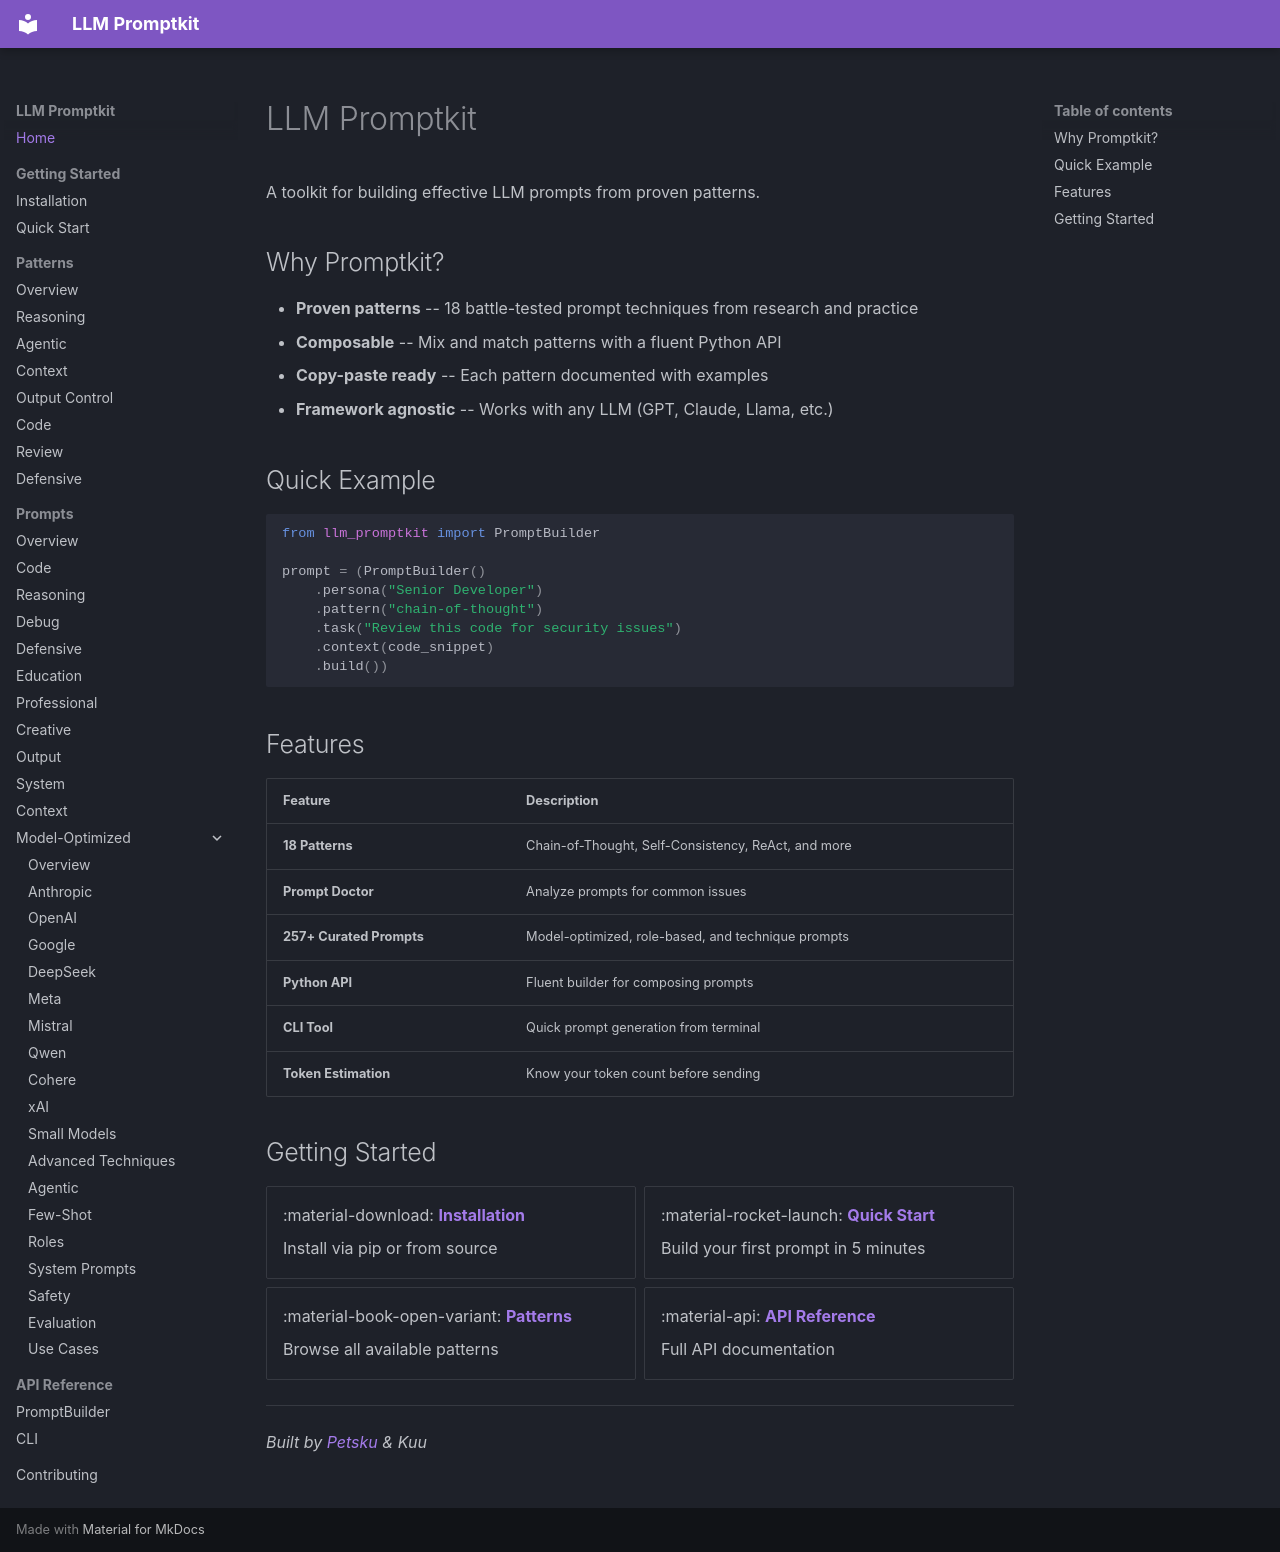

repository: Petsku01/promptkit · page: index.html · generator: mkdocs

# LLM Promptkit

A toolkit for building effective LLM prompts from proven patterns.

## Why Promptkit?

- **Proven patterns** -- 18 battle-tested prompt techniques from research and practice
- **Composable** -- Mix and match patterns with a fluent Python API
- **Copy-paste ready** -- Each pattern documented with examples
- **Framework agnostic** -- Works with any LLM (GPT, Claude, Llama, etc.)

## Quick Example

```python
from llm_promptkit import PromptBuilder

prompt = (PromptBuilder()
    .persona("Senior Developer")
    .pattern("chain-of-thought")
    .task("Review this code for security issues")
    .context(code_snippet)
    .build())
```

## Features

| Feature | Description |
|---------|-------------|
| **18 Patterns** | Chain-of-Thought, Self-Consistency, ReAct, and more |
| **Prompt Doctor** | Analyze prompts for common issues |
| **257+ Curated Prompts** | Model-optimized, role-based, and technique prompts |
| **Python API** | Fluent builder for composing prompts |
| **CLI Tool** | Quick prompt generation from terminal |
| **Token Estimation** | Know your token count before sending |

## Getting Started

<div class="grid cards" markdown>

- :material-download: **[Installation](getting-started/installation.md)**
  
    Install via pip or from source

- :material-rocket-launch: **[Quick Start](getting-started/quickstart.md)**
  
    Build your first prompt in 5 minutes

- :material-book-open-variant: **[Patterns](patterns/index.md)**
  
    Browse all available patterns

- :material-api: **[API Reference](api/builder.md)**
  
    Full API documentation

</div>

---

*Built by [Petsku](https://github.com/Petsku01) & Kuu*
